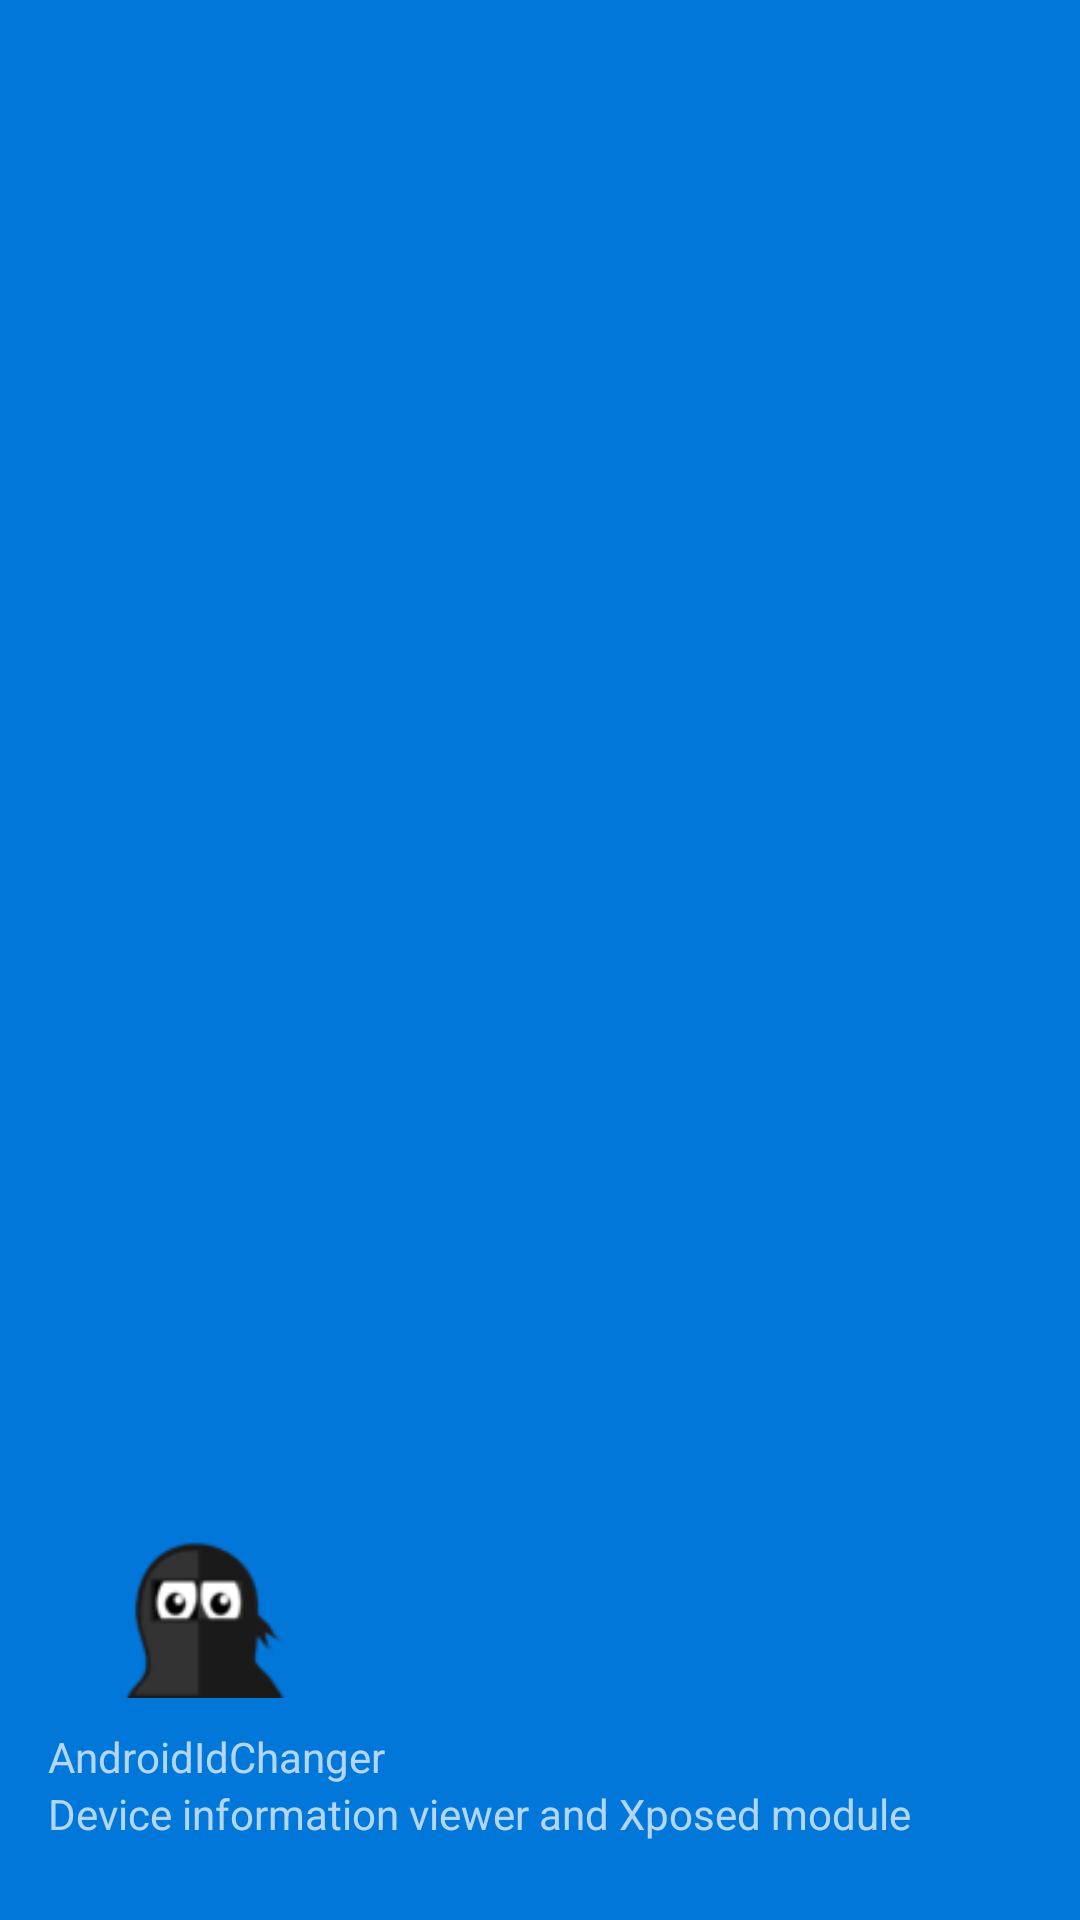

Produce the Android XML layout that renders to this screen, including the resource entries it uses.
<!-- AndroidManifest.xml: application theme AppTheme -->
<!-- res/layout/header_navigator.xml -->
<?xml version="1.0" encoding="utf-8"?>
<RelativeLayout xmlns:android="http://schemas.android.com/apk/res/android"
    android:layout_width="match_parent"
    android:layout_height="192dp"
    android:background="?attr/colorPrimaryDark"
    android:orientation="vertical"
    android:padding="16dp"
    android:theme="@style/ThemeOverlay.AppCompat.Dark">

    <TextView
        android:id="@+id/appdescTextView"
        android:layout_width="wrap_content"
        android:layout_height="wrap_content"
        android:layout_alignParentBottom="true"
        android:layout_marginBottom="10dp"
        android:text="@string/header_desc" />

    <TextView
        android:id="@+id/appnameTextView"
        android:layout_width="wrap_content"
        android:layout_height="wrap_content"
        android:layout_above="@id/appdescTextView"
        android:text="@string/header_name" />

    <ImageView
        android:id="@+id/iv_header"
        android:layout_width="60dp"
        android:layout_height="60dp"
        android:layout_above="@+id/appnameTextView"
        android:src="@drawable/header"
        android:layout_marginBottom="10dp"
        android:layout_marginLeft="20dp" />
</RelativeLayout>
<!-- resources referenced by this layout -->
<resources>
  <!-- drawable header: png bitmap (drawable, 3101 bytes) -->
  <string name="header_desc">Device information viewer and Xposed module</string>
  <string name="header_name">AndroidIdChanger</string>
  <style name="AppTheme" parent="Theme.AppCompat.Light.NoActionBar">
          
          <item name="colorPrimary">@color/colorPrimary</item>
          <item name="colorPrimaryDark">@color/colorPrimary</item>
          <item name="colorAccent">@color/colorPrimary</item>
  
          
          <item name="actionMenuTextColor">@color/Black</item>
          <item name="android:actionMenuTextColor">@color/Black</item>
  
          
          <item name="android:textColorPrimary">@color/White</item>
          
          <item name="alertDialogTheme">@style/Theme.AppCompat.Light.Dialog.Alert.Self</item>
          <item name="android:buttonStyle">@style/ButtonColor</item>
          <item name="colorButtonNormal">?attr/colorPrimary</item>
      </style>
  <color name="colorPrimary">#0077D9</color>
  <color name="Black">#ff000000</color>
  <color name="White">#ffffff</color>
  <style name="Theme.AppCompat.Light.Dialog.Alert.Self" parent="@style/Theme.AppCompat.Light.Dialog.Alert">
          
          <item name="colorAccent">#3F51B5</item>
      </style>
  <style name="ButtonColor" parent="@android:style/Widget.Button">
          <item name="android:textColor">@color/White</item>
      </style>
</resources>
